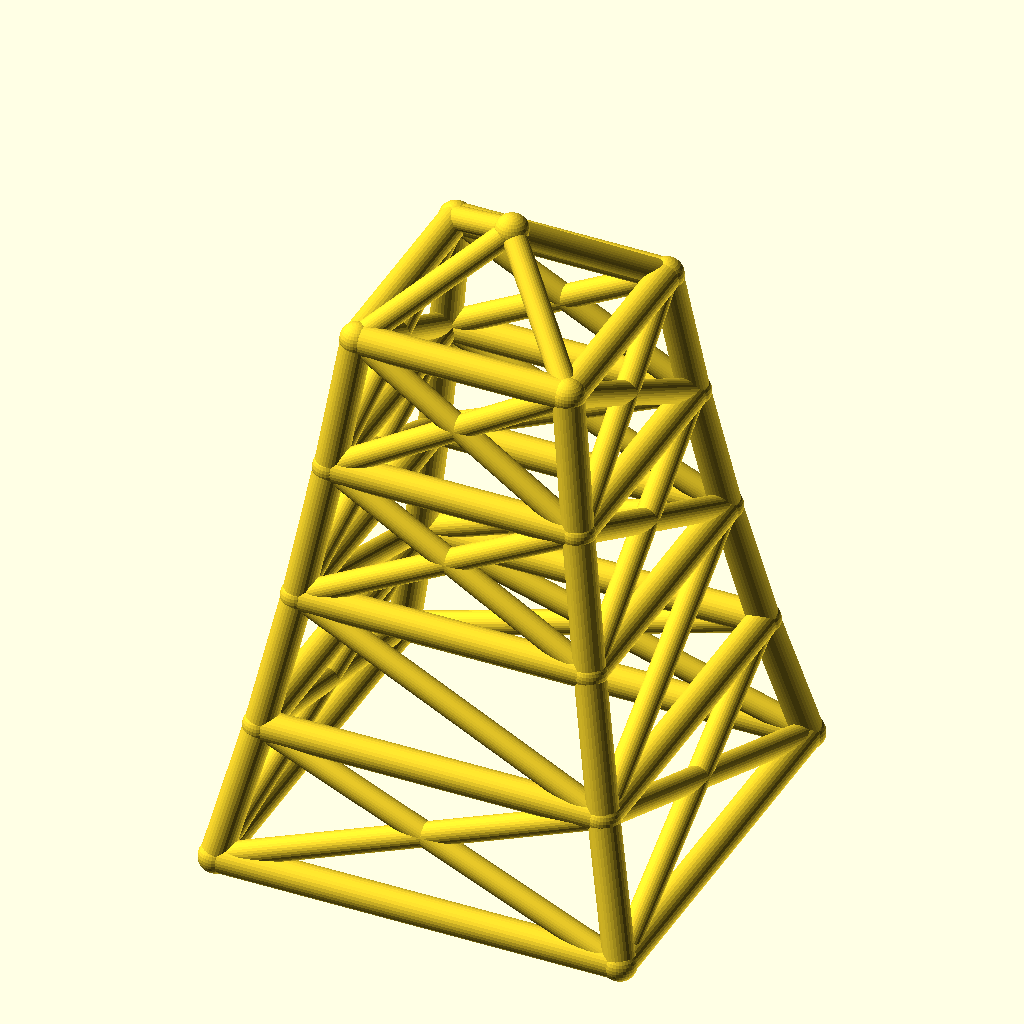
Cell 1: rendered with the file's own defaults.
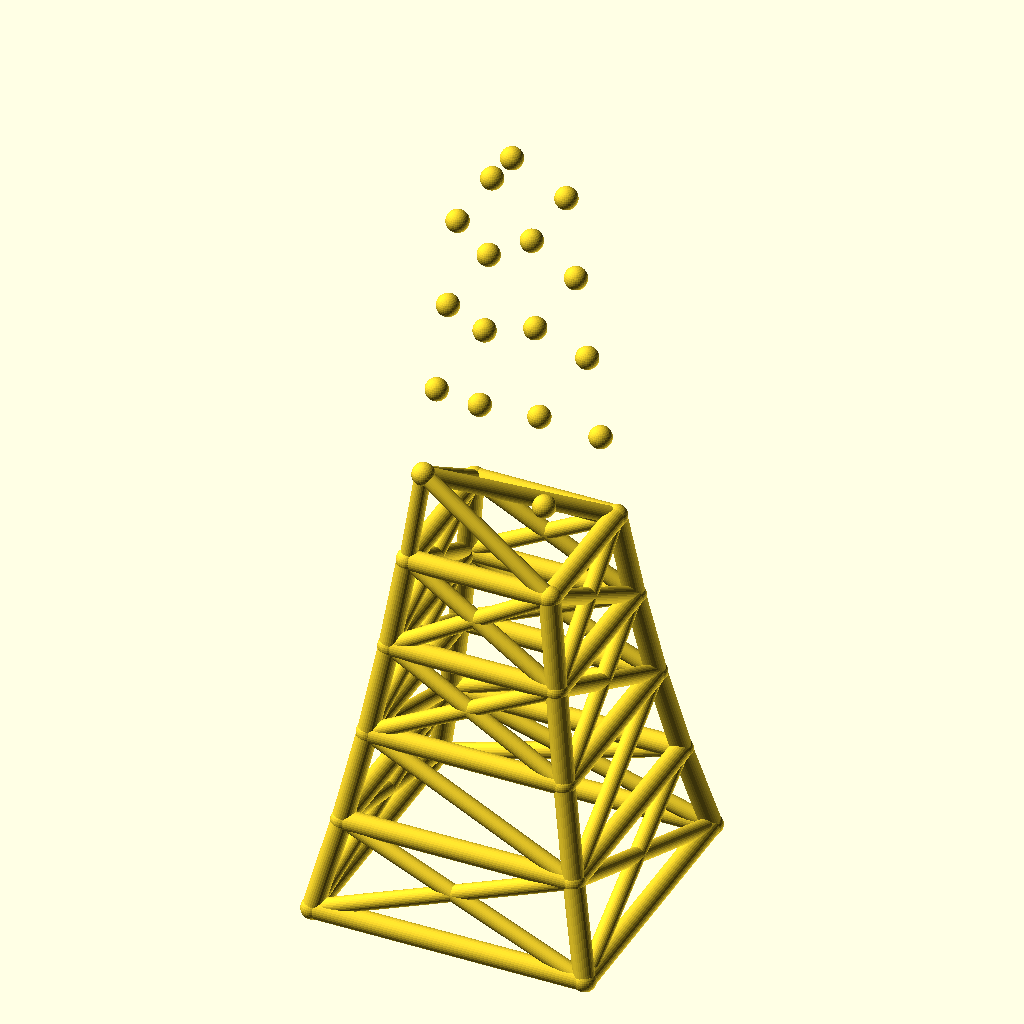
Cell 2: the same model with levels = 8.
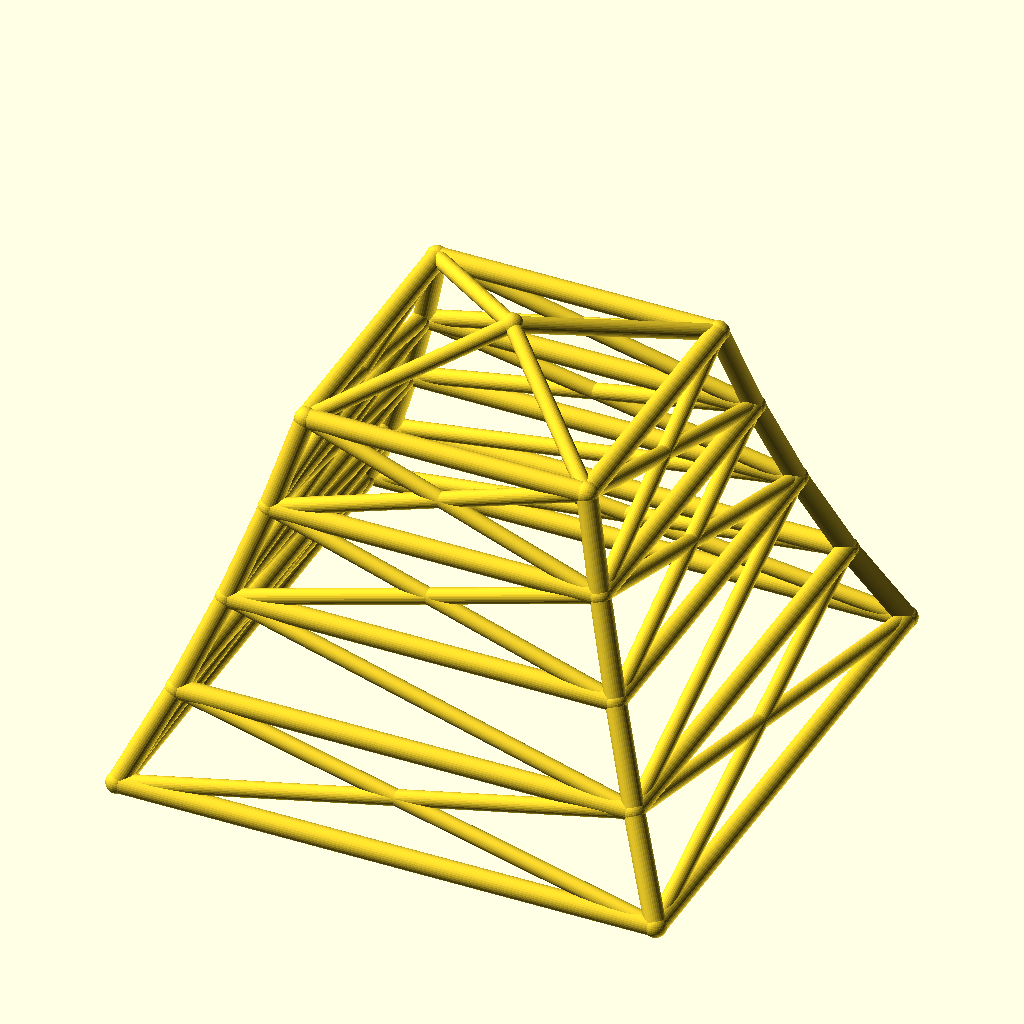
Cell 3: the same model with base_w = 240.
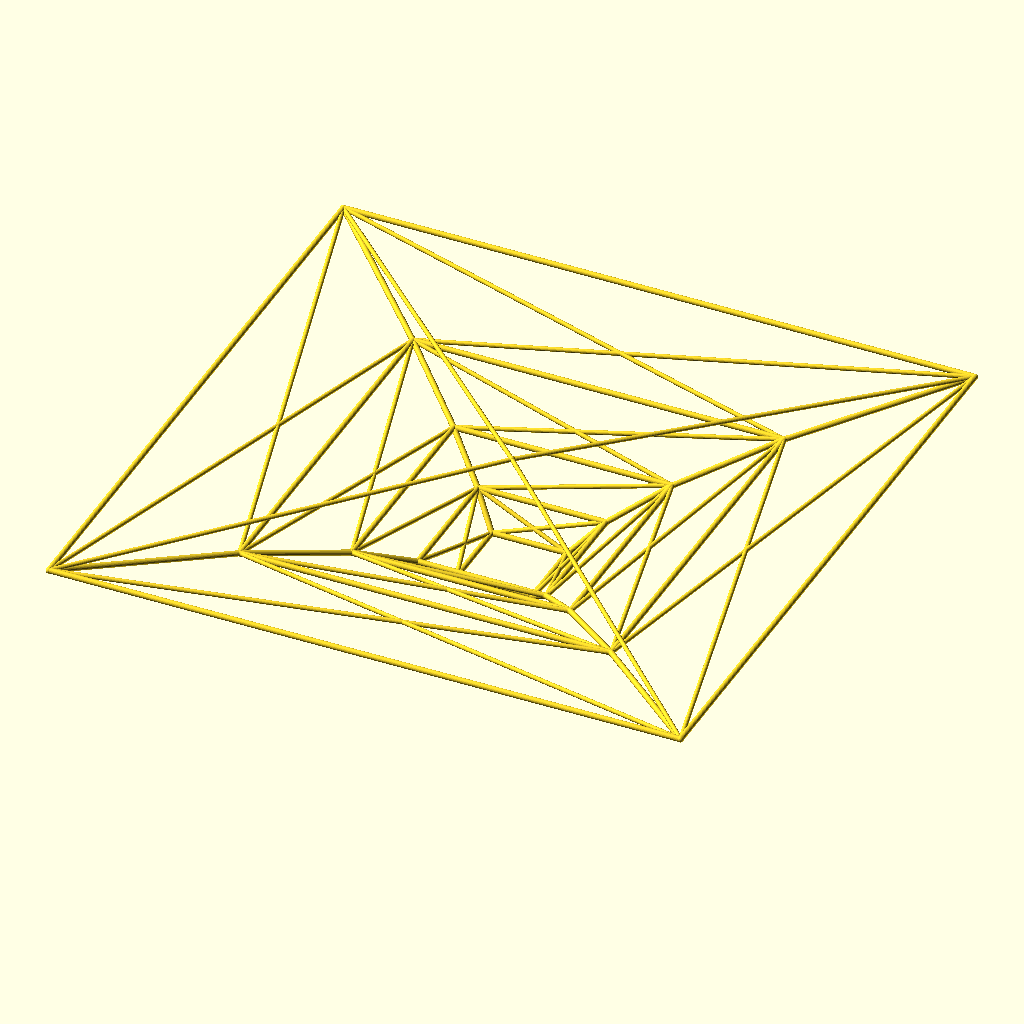
Cell 4 — taper set to 1.7, the other parameters unchanged.
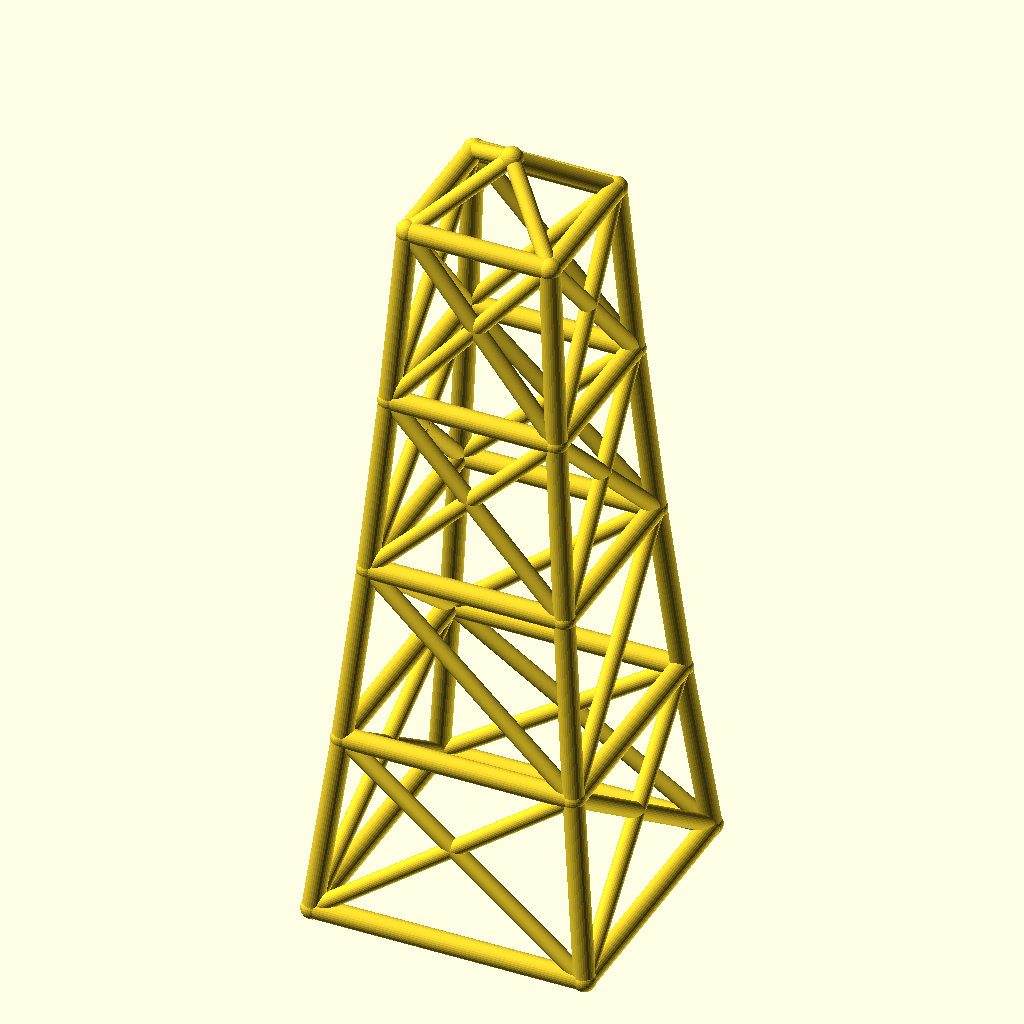
Cell 5: level_h = 80 (everything else at default).
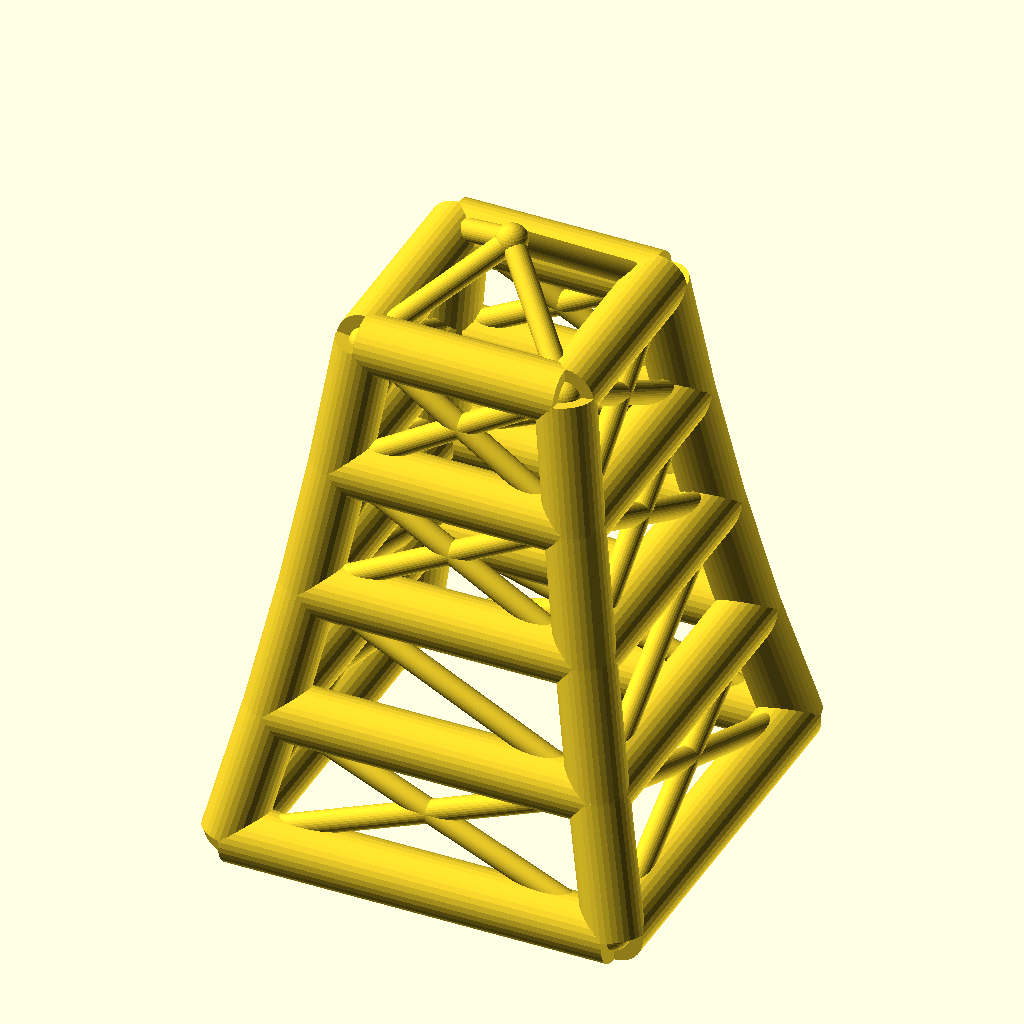
Cell 6 — leg_r set to 9, the other parameters unchanged.
All cells are drawn from the same view direction (rotation 55°, 0°, 25°, orthographic, colour scheme Cornfield), but the view is re-fitted for each cell, so position and scale can differ between cells as well as the parameter.
OpenSCAD source file optional_data/data/wire2/masttowers/scene_0137.scad:
$fn = 32;

// ----------------------------------------------------------------------
// Tapered four-leg tower: 4 levels, base 120 mm, taper 0.85 per level
// ----------------------------------------------------------------------

// --- parameters (mm) ---
levels = 4;               // number of tower levels
base_w = 120;             // bottom ring width (X and Y)
taper = 0.85;             // ring width multiplier per level
level_h = 40;             // height of one level
leg_r = 4.5;              // leg / ring member radius
brace_r = 3.5;            // diagonal brace radius
joint_r = 4.9;            // joint ball radius
crown_h = 25;             // crown mast height above the top ring

bbox_x = base_w + 2 * joint_r;  // overall X, joints included
bbox_y = base_w + 2 * joint_r;  // overall Y, joints included
bbox_z = levels * level_h + crown_h + 2 * joint_r;  // overall Z, joints included
leg_d = 2 * leg_r;  // leg / ring stock diameter
brace_d = 2 * brace_r;  // brace stock diameter
joint_d = 2 * joint_r;  // joint ball diameter
top_w = base_w * pow(taper, levels);  // width of the top ring
nodes = concat([for (lvl = [0 : levels], sx = [-1, 1], sy = [-1, 1]) [sx * base_w * pow(taper, lvl) / 2, sy * base_w * pow(taper, lvl) / 2, lvl * level_h]], [[0, 0, levels * level_h + crown_h]]);

module member(a, b, r) {
  /* round stock from joint a to joint b, ends buried in the joint balls */
  d = b - a;
  length = norm(d);
  translate(a) rotate([0, acos(d[2] / length), atan2(d[1], d[0])])
    cylinder(h = length, r = r);
}

module joint(p, r) {
  /* ball at the joint centre, fatter than every member meeting there */
  translate(p) sphere(r = r);
}

/* members - each call is one graph edge */
member(nodes[0], nodes[4], leg_r);
member(nodes[1], nodes[5], leg_r);
member(nodes[2], nodes[6], leg_r);
member(nodes[3], nodes[7], leg_r);
member(nodes[4], nodes[8], leg_r);
member(nodes[5], nodes[9], leg_r);
member(nodes[6], nodes[10], leg_r);
member(nodes[7], nodes[11], leg_r);
member(nodes[8], nodes[12], leg_r);
member(nodes[9], nodes[13], leg_r);
member(nodes[10], nodes[14], leg_r);
member(nodes[11], nodes[15], leg_r);
member(nodes[12], nodes[16], leg_r);
member(nodes[13], nodes[17], leg_r);
member(nodes[14], nodes[18], leg_r);
member(nodes[15], nodes[19], leg_r);
member(nodes[0], nodes[1], leg_r);
member(nodes[2], nodes[3], leg_r);
member(nodes[0], nodes[2], leg_r);
member(nodes[1], nodes[3], leg_r);
member(nodes[4], nodes[5], leg_r);
member(nodes[6], nodes[7], leg_r);
member(nodes[4], nodes[6], leg_r);
member(nodes[5], nodes[7], leg_r);
member(nodes[8], nodes[9], leg_r);
member(nodes[10], nodes[11], leg_r);
member(nodes[8], nodes[10], leg_r);
member(nodes[9], nodes[11], leg_r);
member(nodes[12], nodes[13], leg_r);
member(nodes[14], nodes[15], leg_r);
member(nodes[12], nodes[14], leg_r);
member(nodes[13], nodes[15], leg_r);
member(nodes[16], nodes[17], leg_r);
member(nodes[18], nodes[19], leg_r);
member(nodes[16], nodes[18], leg_r);
member(nodes[17], nodes[19], leg_r);
member(nodes[0], nodes[5], brace_r);
member(nodes[1], nodes[4], brace_r);
member(nodes[2], nodes[7], brace_r);
member(nodes[3], nodes[6], brace_r);
member(nodes[0], nodes[6], brace_r);
member(nodes[2], nodes[4], brace_r);
member(nodes[1], nodes[7], brace_r);
member(nodes[3], nodes[5], brace_r);
member(nodes[5], nodes[8], brace_r);
member(nodes[6], nodes[11], brace_r);
member(nodes[6], nodes[8], brace_r);
member(nodes[5], nodes[11], brace_r);
member(nodes[8], nodes[13], brace_r);
member(nodes[9], nodes[12], brace_r);
member(nodes[10], nodes[15], brace_r);
member(nodes[11], nodes[14], brace_r);
member(nodes[8], nodes[14], brace_r);
member(nodes[10], nodes[12], brace_r);
member(nodes[9], nodes[15], brace_r);
member(nodes[11], nodes[13], brace_r);
member(nodes[12], nodes[17], brace_r);
member(nodes[13], nodes[16], brace_r);
member(nodes[14], nodes[19], brace_r);
member(nodes[15], nodes[18], brace_r);
member(nodes[12], nodes[18], brace_r);
member(nodes[14], nodes[16], brace_r);
member(nodes[13], nodes[19], brace_r);
member(nodes[15], nodes[17], brace_r);
member(nodes[16], nodes[20], brace_r);
member(nodes[17], nodes[20], brace_r);
member(nodes[18], nodes[20], brace_r);
member(nodes[19], nodes[20], brace_r);

/* joint balls */
for (p = nodes) joint(p, joint_r);
Customizer parameters (derived from the source; name, type, default, range or options):
levels: number, default 4
base_w: number, default 120
taper: number, default 0.85
level_h: number, default 40
leg_r: number, default 4.5
brace_r: number, default 3.5
joint_r: number, default 4.9
crown_h: number, default 25
